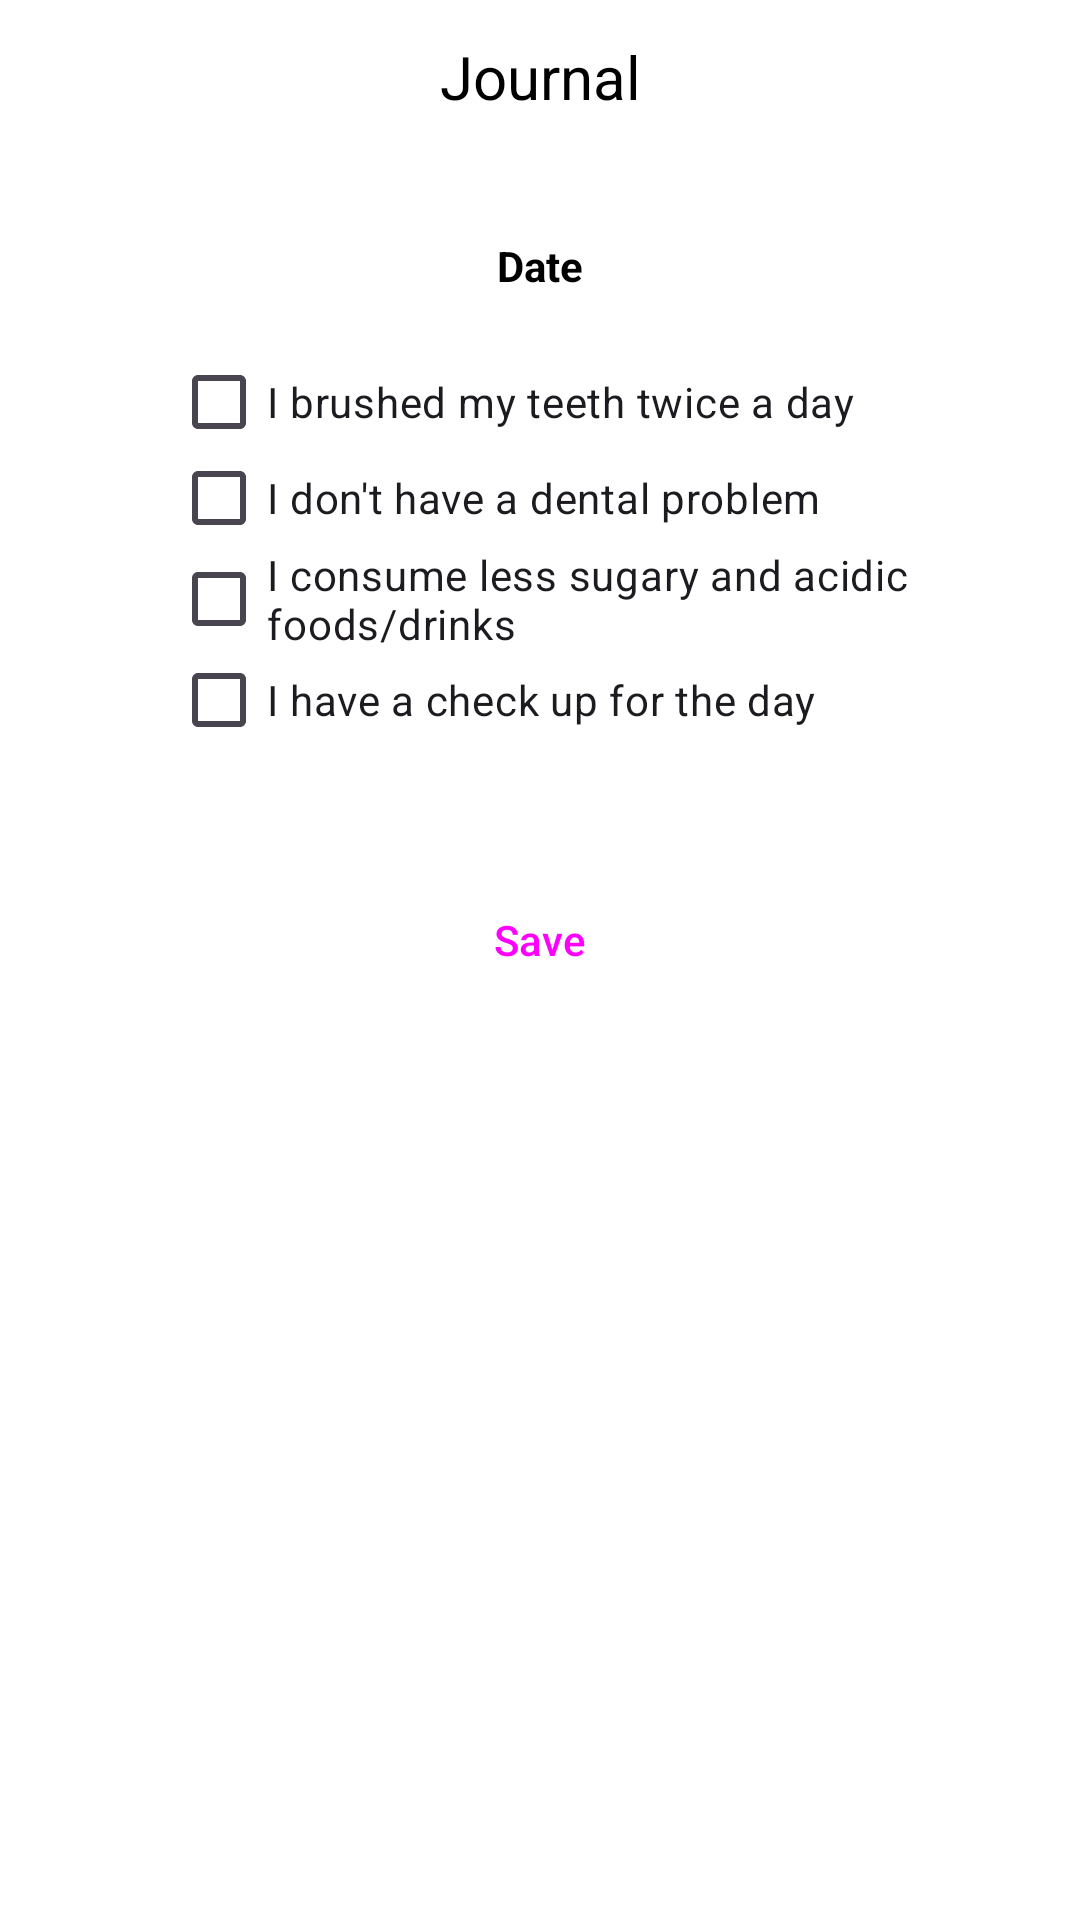

Layout XML and referenced resources for this Android screen:
<!-- AndroidManifest.xml: application theme Theme.Smiley -->
<!-- res/layout/activity_patient_journal.xml -->
<?xml version="1.0" encoding="utf-8"?>
<androidx.constraintlayout.widget.ConstraintLayout xmlns:android="http://schemas.android.com/apk/res/android"
    xmlns:app="http://schemas.android.com/apk/res-auto"
    xmlns:tools="http://schemas.android.com/tools"
    android:layout_width="match_parent"
    android:layout_height="match_parent"
    android:gravity="center_horizontal"
    android:orientation="vertical"
    tools:context=".activities.PatientJournalActivity">

    <TextView
        android:id="@+id/txt_title"
        style="@style/TextHeader"
        android:layout_width="wrap_content"
        android:layout_height="wrap_content"
        android:layout_marginTop="12dp"
        android:text="@string/journal"
        app:layout_constraintEnd_toEndOf="parent"
        app:layout_constraintHorizontal_bias="0.5"
        app:layout_constraintStart_toStartOf="parent"
        app:layout_constraintTop_toTopOf="parent" />

    <Button
        android:id="@+id/btn_back"
        style="@style/ButtonIcon"
        android:layout_width="wrap_content"
        android:layout_height="wrap_content"
        android:layout_marginStart="4dp"
        android:drawableEnd="@drawable/ic_round_arrow_back"
        app:layout_constraintBottom_toBottomOf="@+id/txt_title"
        app:layout_constraintStart_toStartOf="parent"
        app:layout_constraintTop_toTopOf="@+id/txt_title" />












    <TextView
        android:id="@+id/txt_date"
        android:layout_width="wrap_content"
        android:layout_height="wrap_content"
        android:text="@string/date"
        android:textStyle="bold"
        android:layout_marginTop="40dp"
        app:layout_constraintEnd_toEndOf="parent"
        app:layout_constraintStart_toStartOf="parent"
        app:layout_constraintTop_toBottomOf="@+id/txt_title" />

    <CheckBox
        android:id="@+id/check1"
        android:layout_width="wrap_content"
        android:layout_height="wrap_content"
        android:minHeight="0dp"
        android:text="@string/check_brushed_my_teeth"
        android:layout_marginTop="20dp"
        app:layout_constraintStart_toStartOf="@+id/check3"
        app:layout_constraintTop_toBottomOf="@+id/txt_date" />

    <CheckBox
        android:id="@+id/check2"
        android:layout_width="wrap_content"
        android:layout_height="wrap_content"
        android:minHeight="0dp"
        android:text="@string/check_dental_problem"
        app:layout_constraintStart_toStartOf="@+id/check3"
        app:layout_constraintTop_toBottomOf="@+id/check1" />

    <CheckBox
        android:id="@+id/check3"
        android:layout_width="wrap_content"
        android:layout_height="wrap_content"
        android:layout_marginHorizontal="24dp"
        android:minHeight="0dp"
        android:text="@string/checl_consume_less_sugary"
        app:layout_constraintEnd_toEndOf="parent"
        app:layout_constraintHorizontal_bias="0.5"
        app:layout_constraintStart_toStartOf="parent"
        app:layout_constraintTop_toBottomOf="@+id/check2" />

    <CheckBox
        android:id="@+id/check4"
        android:layout_width="wrap_content"
        android:layout_height="wrap_content"
        android:minHeight="0dp"
        android:text="@string/check_have_a_check_up"
        app:layout_constraintStart_toStartOf="@+id/check3"
        app:layout_constraintTop_toBottomOf="@+id/check3" />

    <Button
        android:id="@+id/btn_save"
        style="@style/ButtonPrimary"
        android:layout_width="wrap_content"
        android:layout_height="wrap_content"
        android:layout_marginTop="40dp"
        android:text="@string/save"
        app:layout_constraintEnd_toEndOf="parent"
        app:layout_constraintHorizontal_bias="0.5"
        app:layout_constraintStart_toStartOf="parent"
        app:layout_constraintTop_toBottomOf="@+id/check4" />

</androidx.constraintlayout.widget.ConstraintLayout>
<!-- resources referenced by this layout -->
<resources>
  <color name="white_variant">#FFF2FAF6</color>
  <string name="check_brushed_my_teeth">I brushed my teeth twice a day</string>
  <string name="check_dental_problem">I don\'t have a dental problem</string>
  <string name="check_have_a_check_up">I have a check up for the day</string>
  <string name="checl_consume_less_sugary">I consume less sugary and acidic\nfoods/drinks</string>
  <string name="date">Date</string>
  <string name="journal">Journal</string>
  <string name="save">Save</string>
  <style name="ButtonIcon" parent="Widget.Material3.Button.IconButton">
          <item name="drawableTint">@color/primary</item>
      </style>
  <style name="ButtonPrimary" parent="Widget.Material3.Button">
          <item name="android:minEms">12</item>
      </style>
  <style name="TextHeader">
          <item name="fontFamily">@font/poppins_semibold</item>
          <item name="android:textSize">20sp</item>
      </style>
  <style name="Theme.Smiley" parent="Base.Theme.Smiley" />
  <color name="primary">#FF27C797</color>
  <style name="Base.Theme.Smiley" parent="Theme.Material3.Light.NoActionBar">
          <item name="colorPrimary">@color/primary</item>
          <item name="android:statusBarColor">@color/white</item>
          <item name="android:windowLightStatusBar">true</item>
          <item name="android:windowBackground">@color/white</item>
          <item name="android:textColor">@color/black</item>
  
  
  
      </style>
  <color name="white">#FFFFFFFF</color>
  <color name="black">#FF000000</color>
</resources>
